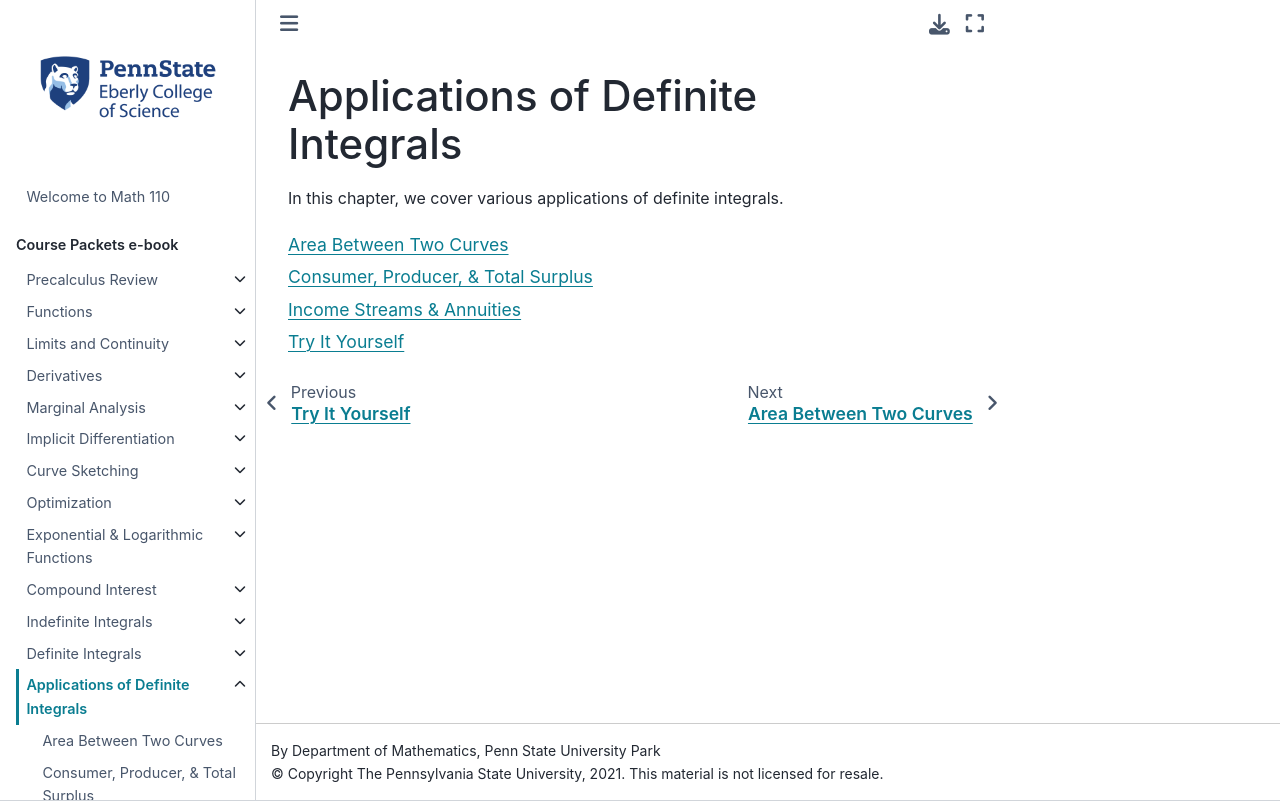

repository: 28left/110jupyter · page: ch_Applicationintegrals/applicationintegrals_.html · generator: jekyll

# Applications of Definite Integrals

In this chapter, we cover various applications of definite integrals.

```{tableofcontents}
```
